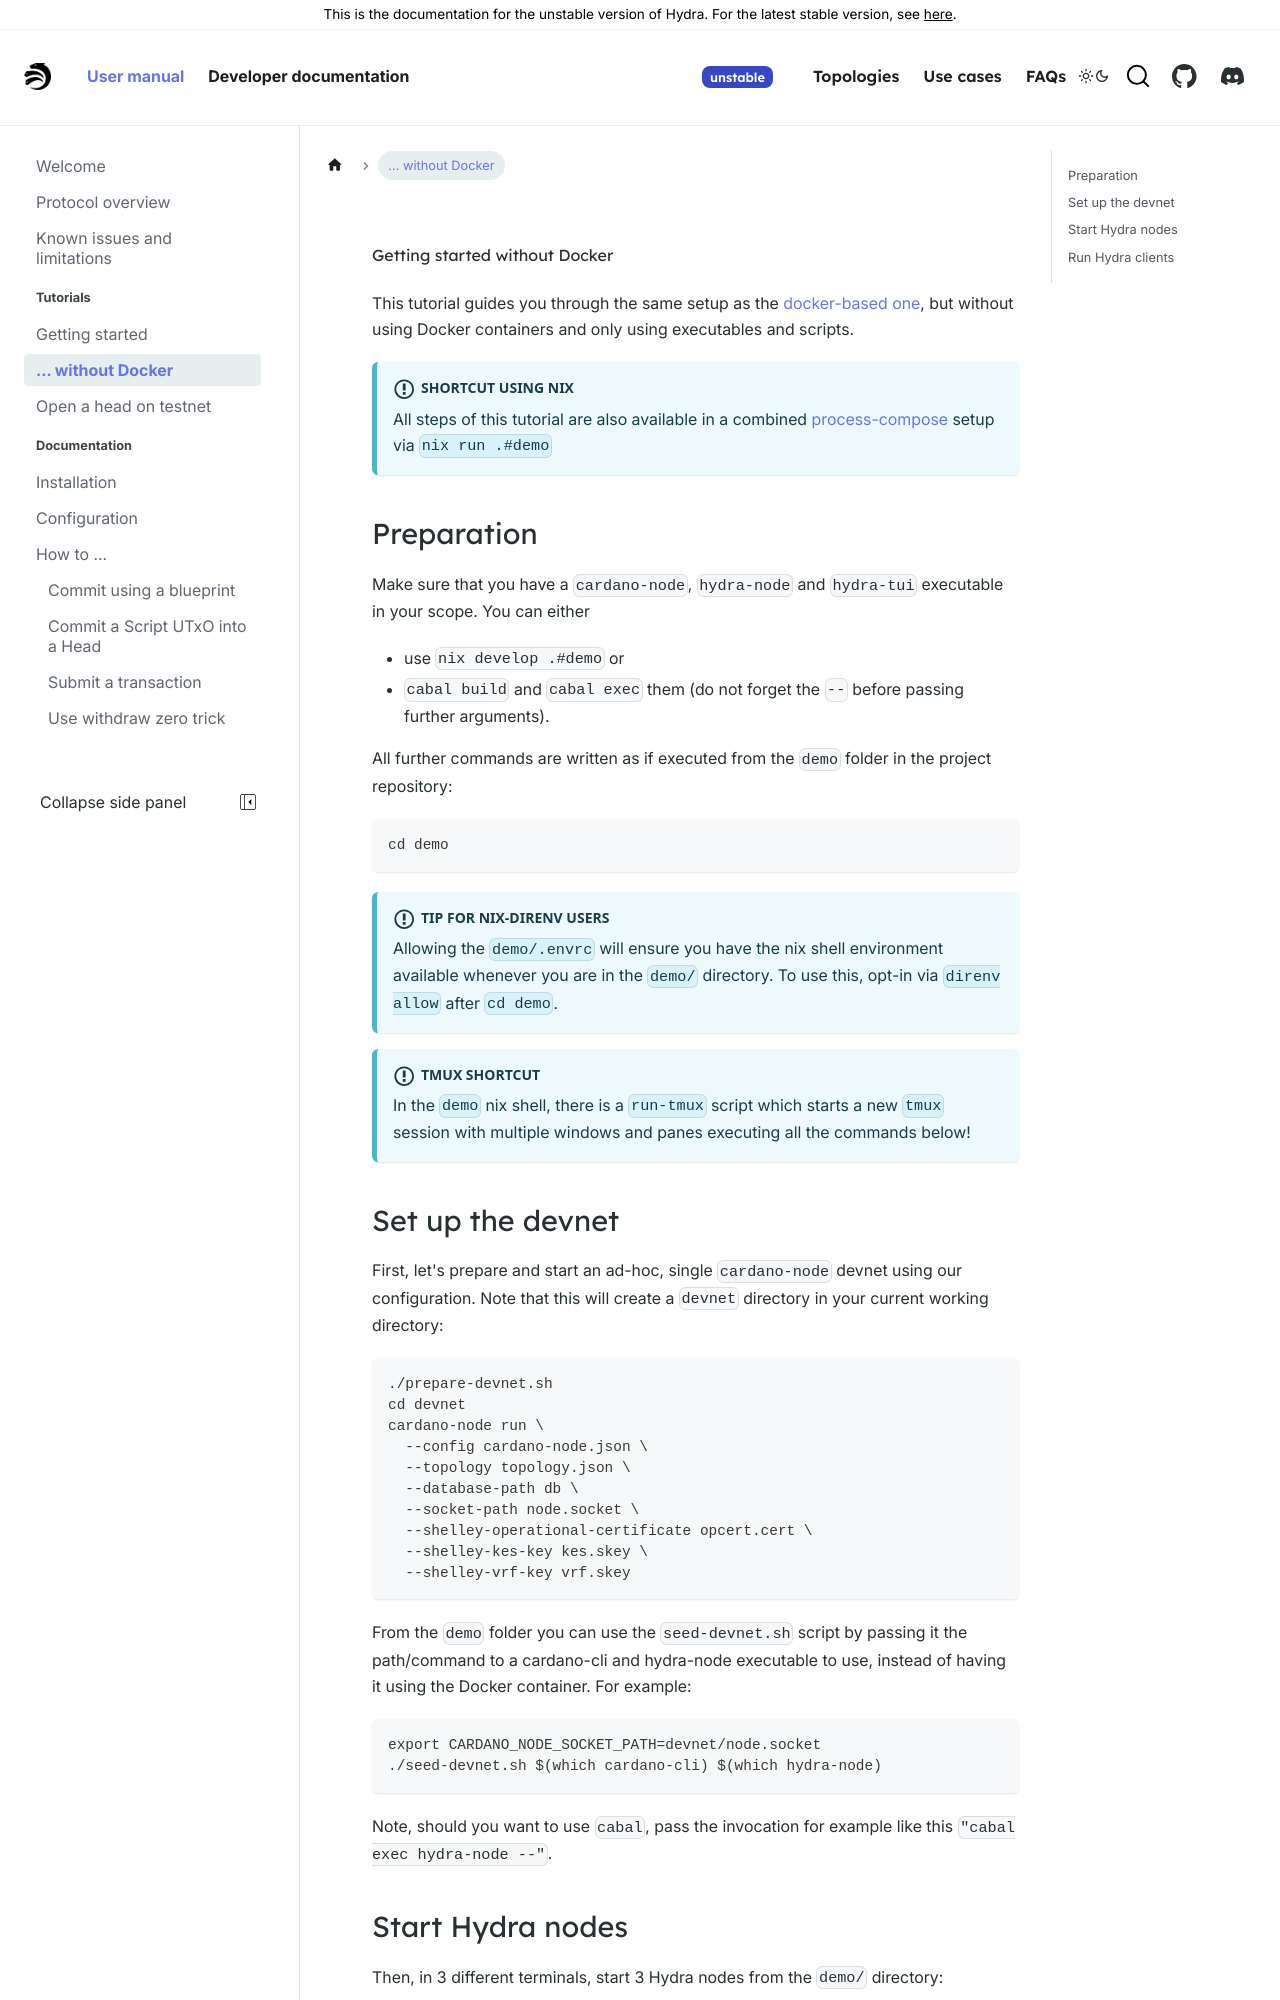

repository: chrono-ranger742wc/hydra · page: head-protocol/unstable/docs/getting-started-without-docker.html · generator: docusaurus

---
sidebar_position: 3
---

# Getting started without Docker

```mdx-code-block
import Tabs from '@theme/Tabs';
import TabItem from '@theme/TabItem';
```

This tutorial guides you through the same setup as the [docker-based one](./getting-started), but without using Docker containers and only using executables and scripts.

:::info Shortcut using nix
All steps of this tutorial are also available in a combined [process-compose](https://github.com/F1bonacc1/process-compose) setup via `nix run .#demo`
:::

## Preparation

Make sure that you have a `cardano-node`, `hydra-node` and `hydra-tui` executable in your scope. You can either

- use `nix develop .#demo` or
- `cabal build` and `cabal exec` them (do not forget the `--` before passing further arguments).

All further commands are written as if executed from the `demo` folder in the project repository:

```shell
cd demo
```

:::info Tip for nix-direnv users
Allowing the `demo/.envrc` will ensure you have the nix shell environment available whenever you are in the `demo/` directory. To use this, opt-in via `direnv allow` after `cd demo`.
:::

:::info Tmux shortcut
In the `demo` nix shell, there is a `run-tmux` script which starts a new `tmux` session with multiple windows and panes executing all the commands below!
:::


## Set up the devnet

First, let's prepare and start an ad-hoc, single `cardano-node` devnet using our configuration. Note that this will create a `devnet` directory in your current working directory:

```
./prepare-devnet.sh
cd devnet
cardano-node run \
  --config cardano-node.json \
  --topology topology.json \
  --database-path db \
  --socket-path node.socket \
  --shelley-operational-certificate opcert.cert \
  --shelley-kes-key kes.skey \
  --shelley-vrf-key vrf.skey
```

From the `demo` folder you can use the `seed-devnet.sh` script by passing it the path/command to a cardano-cli and hydra-node executable to use, instead of having it using the Docker container. For example:

```
export CARDANO_NODE_SOCKET_PATH=devnet/node.socket
./seed-devnet.sh $(which cardano-cli) $(which hydra-node)
```

Note, should you want to use `cabal`, pass the invocation for example like this `"cabal exec hydra-node --"`.
